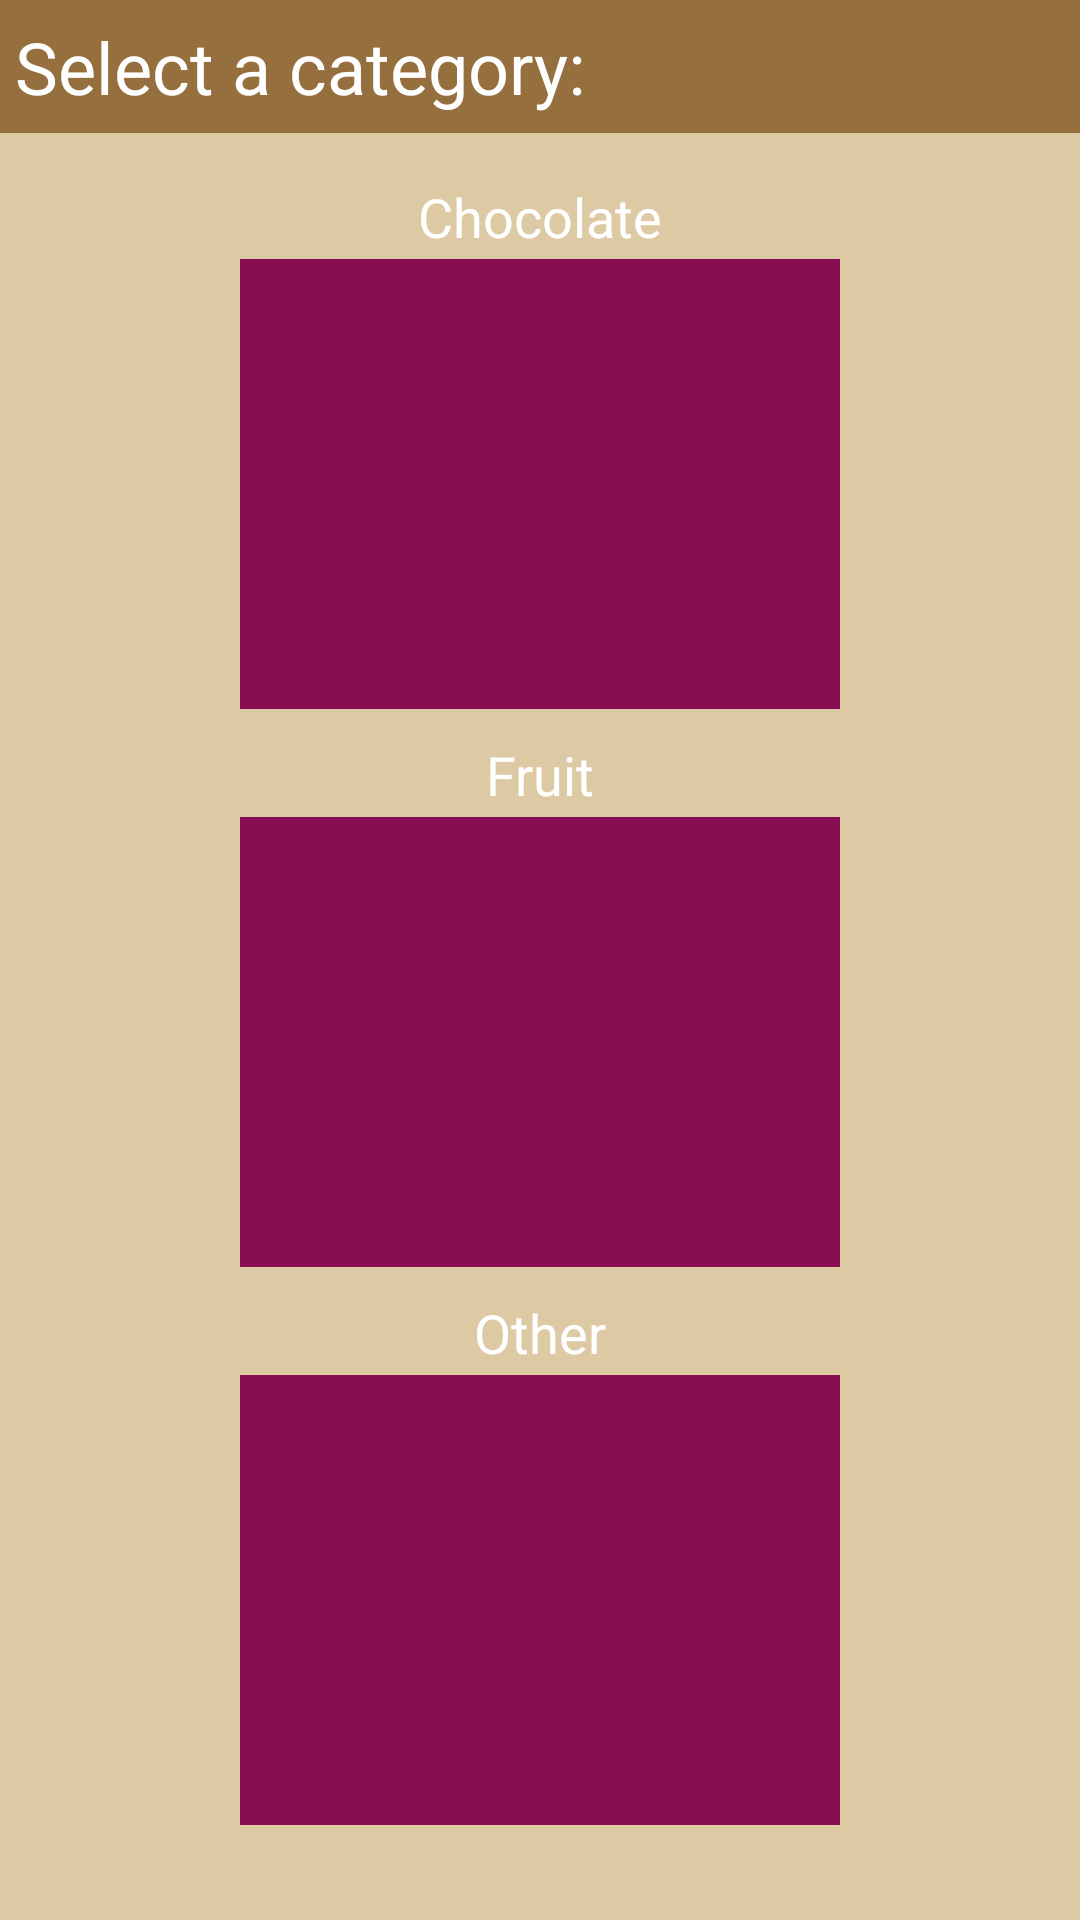

Produce the Android XML layout that renders to this screen, including the resource entries it uses.
<!-- AndroidManifest.xml: application theme Theme.MyCheesecakes -->
<!-- res/layout/fragment_quiz_setup.xml -->
<?xml version="1.0" encoding="utf-8"?>
<androidx.constraintlayout.widget.ConstraintLayout xmlns:android="http://schemas.android.com/apk/res/android"
    xmlns:app="http://schemas.android.com/apk/res-auto"
    xmlns:tools="http://schemas.android.com/tools"
    android:id="@+id/quiz_setup_constraintLayout"
    android:layout_width="match_parent"
    android:layout_height="match_parent"
    android:background="@color/secondary"
    android:theme="@style/Theme.MyCheesecakes"
    tools:context=".ui.quiz.quizsetup.QuizSetupFragment">


    <TextView
        android:id="@+id/select_category_text"
        android:layout_width="match_parent"
        android:layout_height="wrap_content"
        android:background="@color/main"
        android:paddingStart="5dp"
        android:paddingEnd="5dp"
        android:paddingTop="6dp"
        android:paddingBottom="6dp"
        android:text="@string/select_a_category"
        android:textColor="@color/white"
        android:textSize="@dimen/large_string_size"
        app:layout_constraintEnd_toEndOf="parent"
        app:layout_constraintStart_toStartOf="parent"
        app:layout_constraintTop_toTopOf="parent" />

    <TextView
        android:id="@+id/chocolate_category_text_view"
        android:layout_width="wrap_content"
        android:layout_height="wrap_content"
        android:layout_marginBottom="2dp"
        android:text="@string/chocolate"
        android:textColor="@color/white"
        android:textSize="18sp"
        app:layout_constraintBottom_toTopOf="@+id/chocolate_button"
        app:layout_constraintEnd_toEndOf="@id/chocolate_button"
        app:layout_constraintStart_toStartOf="@id/chocolate_button" />

    <ImageButton
        android:id="@+id/chocolate_button"
        android:layout_width="200dp"
        android:layout_height="150dp"
        android:layout_marginTop="42dp"
        android:background="@color/velvet"
        android:contentDescription="@string/chocolate_cake"
        android:padding="2dp"
        android:scaleType="fitCenter"
        android:src="@drawable/herysheys_cheesecake"
        app:layout_constraintEnd_toEndOf="parent"
        app:layout_constraintStart_toStartOf="parent"
        app:layout_constraintTop_toBottomOf="@+id/select_category_text" />

    <TextView
        android:id="@+id/fruit_category_text_view"
        android:layout_width="wrap_content"
        android:layout_height="wrap_content"
        android:layout_marginBottom="2dp"
        android:text="@string/fruit"
        android:textColor="@color/white"
        android:textSize="18sp"
        app:layout_constraintBottom_toTopOf="@+id/fruit_button"
        app:layout_constraintEnd_toEndOf="@id/fruit_button"
        app:layout_constraintStart_toStartOf="@id/fruit_button" />

    <ImageButton
        android:id="@+id/fruit_button"
        android:layout_width="200dp"
        android:layout_height="150dp"
        android:layout_marginTop="36dp"
        android:background="@color/velvet"
        android:contentDescription="@string/chocolate_cake"
        android:padding="2dp"
        android:scaleType="fitCenter"
        android:src="@drawable/lemon_raspberry_cheesecake"
        app:layout_constraintEnd_toEndOf="@+id/chocolate_button"
        app:layout_constraintStart_toStartOf="@+id/chocolate_button"
        app:layout_constraintTop_toBottomOf="@+id/chocolate_button" />

    <TextView
        android:id="@+id/other_text"
        android:layout_width="wrap_content"
        android:layout_height="wrap_content"
        android:layout_marginBottom="2dp"
        android:text="@string/other"
        android:textColor="@color/white"
        android:textSize="18sp"
        app:layout_constraintBottom_toTopOf="@+id/other_button"
        app:layout_constraintEnd_toEndOf="@id/other_button"
        app:layout_constraintStart_toStartOf="@id/other_button" />

    <ImageButton
        android:id="@+id/other_button"
        android:layout_width="200dp"
        android:layout_height="150dp"
        android:layout_marginTop="36dp"
        android:background="@color/velvet"
        android:contentDescription="@string/chocolate_cake"
        android:padding="2dp"
        android:scaleType="fitCenter"
        android:src="@drawable/tiramisu_cheesecake"
        app:layout_constraintEnd_toEndOf="@+id/fruit_button"
        app:layout_constraintHorizontal_bias="0.0"
        app:layout_constraintStart_toStartOf="@+id/fruit_button"
        app:layout_constraintTop_toBottomOf="@+id/fruit_button" />

    <Button
        android:id="@+id/presentation_button"
        android:layout_width="wrap_content"
        android:layout_height="wrap_content"
        android:padding="@dimen/default_margin"
        android:text="@string/presentation_practice"
        android:visibility="gone"
        app:layout_constraintBottom_toBottomOf="parent"
        app:layout_constraintEnd_toEndOf="@+id/other_button"
        app:layout_constraintStart_toStartOf="@+id/other_button" />
</androidx.constraintlayout.widget.ConstraintLayout>
<!-- resources referenced by this layout -->
<resources>
  <color name="main">#956F3D</color>
  <color name="secondary">#DDC9A3</color>
  <color name="velvet">#880D53</color>
  <color name="white">#FFFFFFFF</color>
  <dimen name="default_margin">8dp</dimen>
  <dimen name="large_string_size">24sp</dimen>
  <string name="chocolate">Chocolate</string>
  <string name="chocolate_cake">Chocolate cake</string>
  <string name="fruit">Fruit</string>
  <string name="other">Other</string>
  <string name="presentation_practice">presentation practice</string>
  <string name="select_a_category">Select a category:</string>
  <style name="Theme.MyCheesecakes" parent="Theme.MaterialComponents.DayNight.DarkActionBar">
          
          <item name="colorPrimary">@color/main</item>
          <item name="colorPrimaryVariant">@color/main</item>
          <item name="colorOnPrimary">@color/white</item>
          
          <item name="colorSecondary">@color/secondary</item>
          <item name="colorSecondaryVariant">@color/secondary</item>
          <item name="colorOnSecondary">@color/white</item>
          
          <item name="android:statusBarColor" tools:targetApi="l">?attr/colorPrimaryVariant</item>
          
      </style>
</resources>
